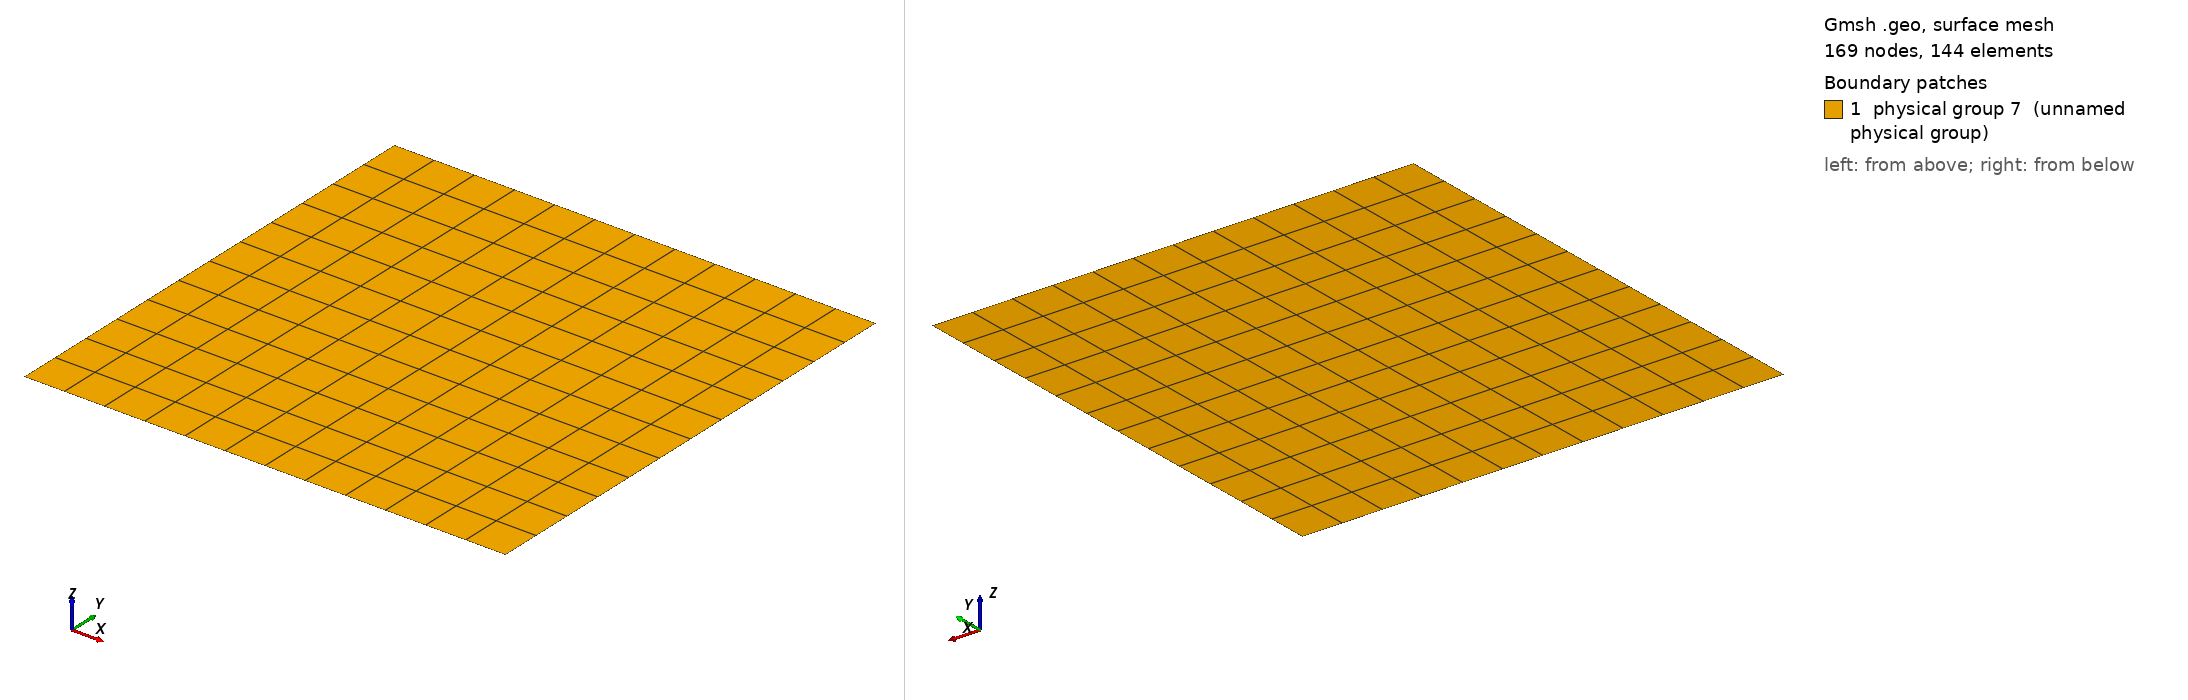

Gmsh geometry script, surface-meshed: 169 nodes, 144 surface elements. Boundary patches (legend numbers): 1 physical group 7 (unnamed physical group). Left view from above one corner, right view from below the opposite corner. Legend entries are the model's physical surfaces. The drawing asked Gmsh for element sizes between 1% and 20% of the model's largest extent; the script's own settings can give other sizes.

=== squareq.geo (drawn) ===
Mesh.MshFileVersion=1;
cl = 0.099;
dx = 1;
dy = 1;
dz = 1;
Point(1) = {0,0,0,cl};
Point(2) = {dx,0,0,cl};
Point(3) = {dx,dy,0,cl};
Point(4) = {0,dy,0,cl};
Line(1) = {1,2};
Line(2) = {2,3};
Line(3) = {3,4};
Line(4) = {4,1};
Line Loop(5) = {1,2,3,4};
Plane Surface(6) = {5};
Recombine Surface {6};
Transfinite Surface {6} = {1,2,3,4};
Physical Surface(7) = {6};
